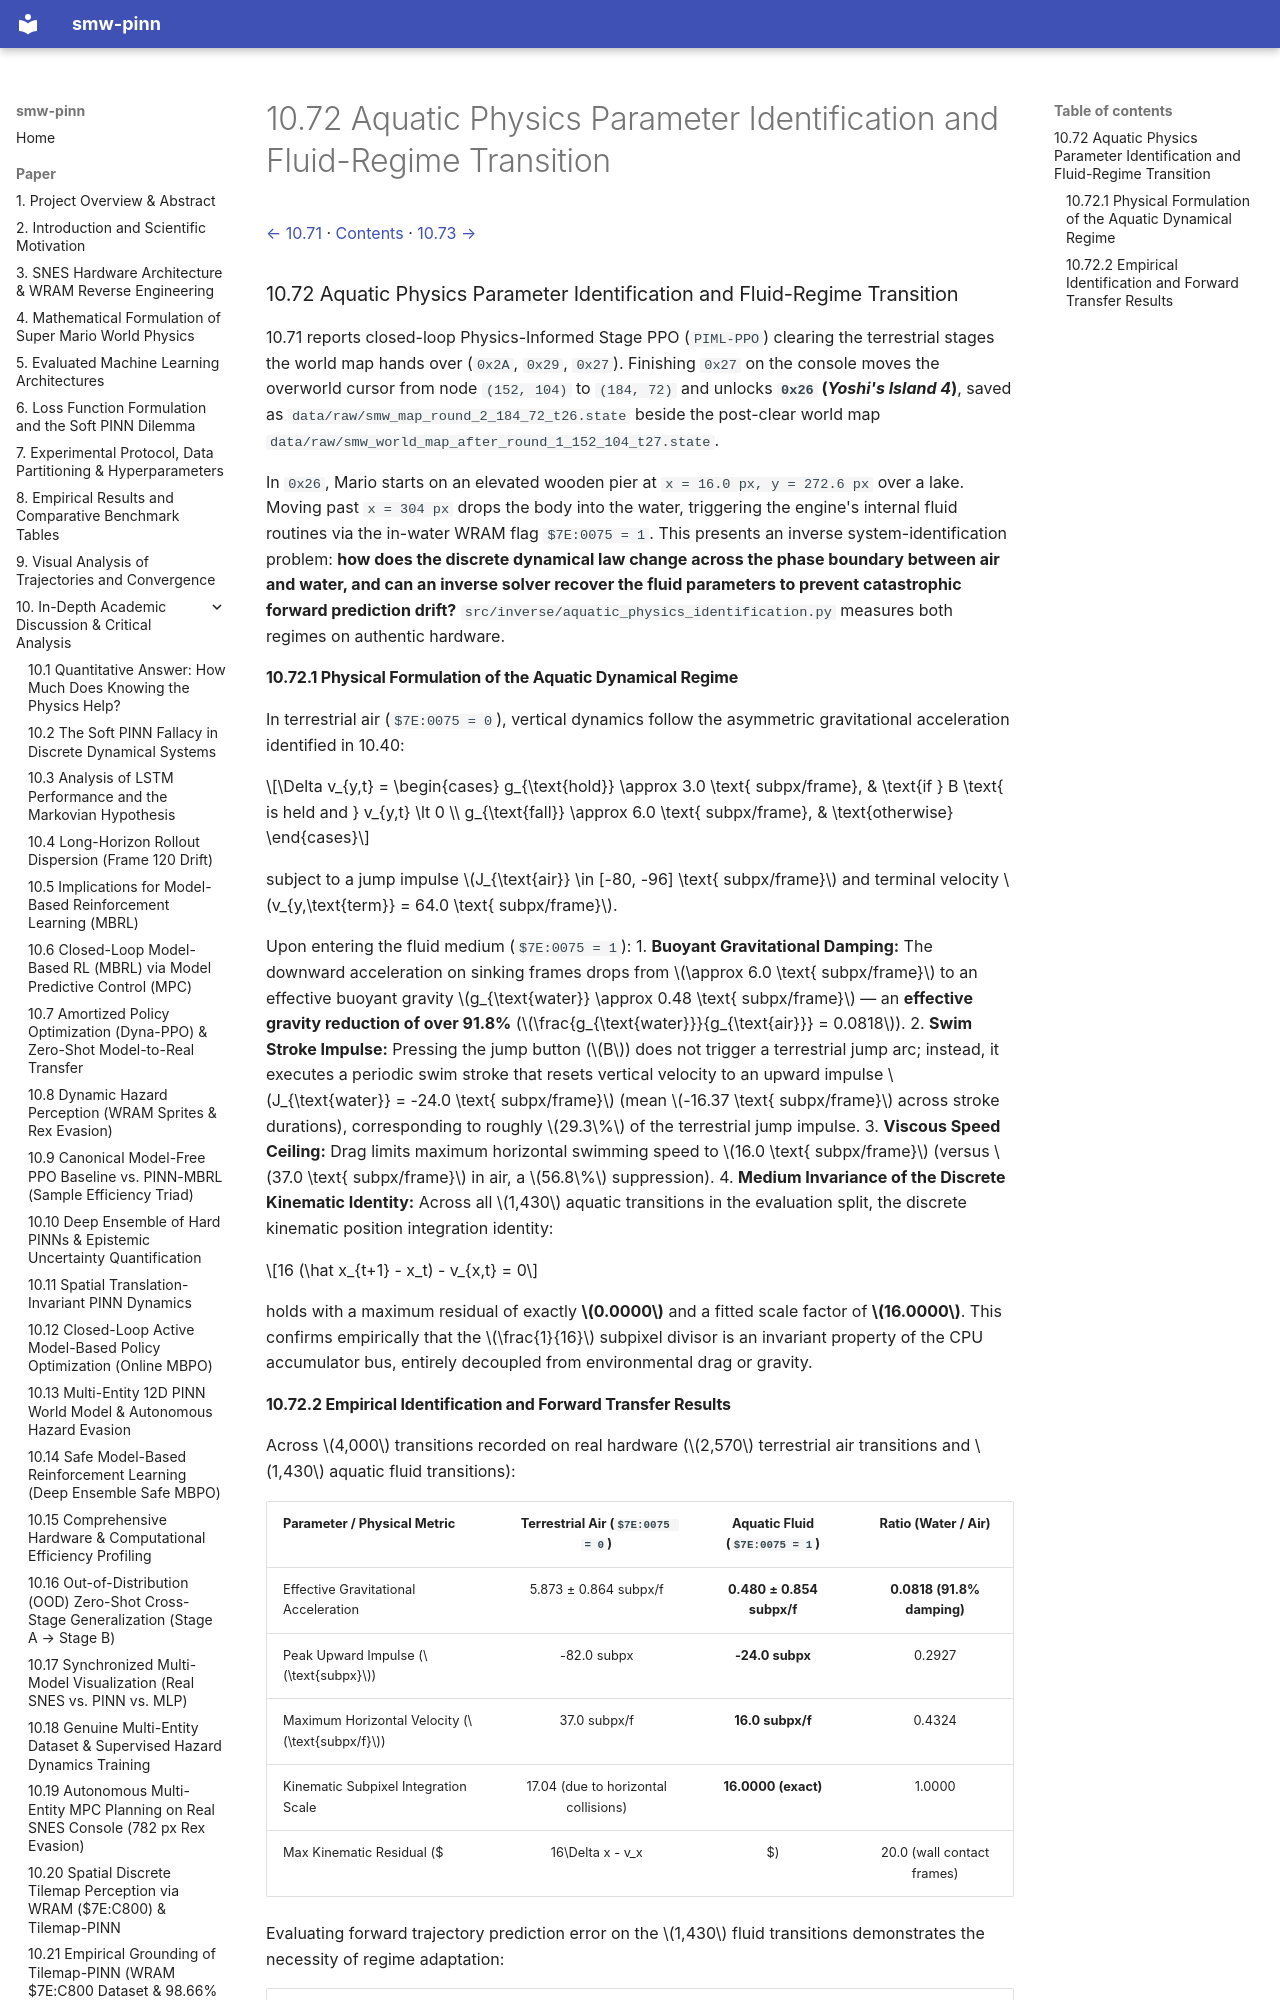

repository: PedroM2626/smw-sciml · page: paper/10-72-aquatic-physics-parameter-identification-and-fluid-regime-change.html · generator: mkdocs

[← 10.71](10-71-physics-informed-reinforcement-learning-across-every-stage.md) · [Contents](../../README.md#contents) · [10.73 →](10-73-end-to-end-pixel-perception-with-physics-informed-reinforcement-learning.md)

### 10.72 Aquatic Physics Parameter Identification and Fluid-Regime Transition

10.71 reports closed-loop Physics-Informed Stage PPO (`PIML-PPO`) clearing the terrestrial stages the world map hands over (`0x2A`, `0x29`, `0x27`). Finishing `0x27` on the console moves the overworld cursor from node `(152, 104)` to `(184, 72)` and unlocks **`0x26` (*Yoshi's Island 4*)**, saved as `data/raw/smw_map_round_2_184_72_t26.state` beside the post-clear world map `data/raw/smw_world_map_after_round_1_152_104_t27.state`.

In `0x26`, Mario starts on an elevated wooden pier at `x = 16.0 px, y = 272.6 px` over a lake. Moving past `x = 304 px` drops the body into the water, triggering the engine's internal fluid routines via the in-water WRAM flag `$7E:0075 = 1`. This presents an inverse system-identification problem: **how does the discrete dynamical law change across the phase boundary between air and water, and can an inverse solver recover the fluid parameters to prevent catastrophic forward prediction drift?** `src/inverse/aquatic_physics_identification.py` measures both regimes on authentic hardware.
